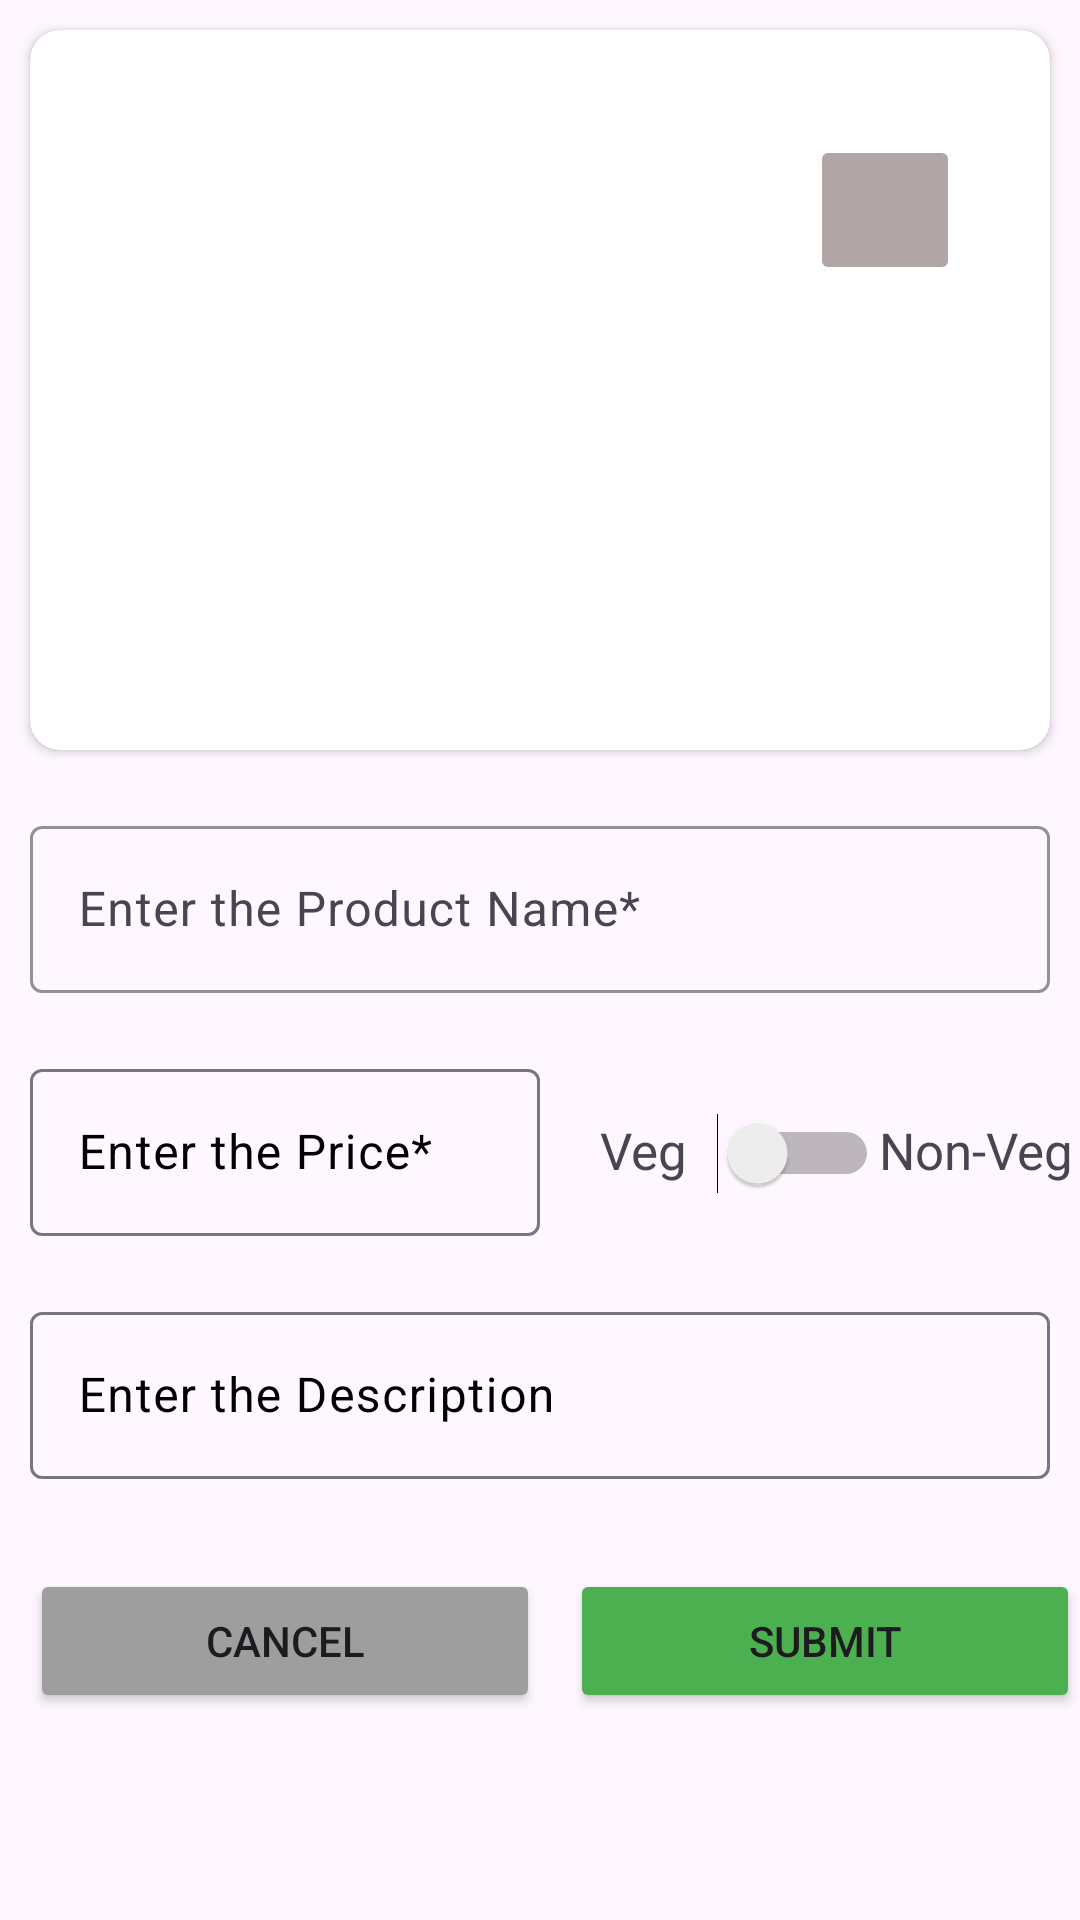

Produce the Android XML layout that renders to this screen, including the resource entries it uses.
<!-- AndroidManifest.xml: application theme Theme.RiteshAPI -->
<!-- res/layout/activity_add_product.xml -->
<?xml version="1.0" encoding="utf-8"?>
<LinearLayout xmlns:android="http://schemas.android.com/apk/res/android"
    xmlns:app="http://schemas.android.com/apk/res-auto"
    xmlns:tools="http://schemas.android.com/tools"
    android:layout_width="match_parent"
    android:layout_height="match_parent"
    android:orientation="vertical"
    tools:context=".Product.AddProductActivity">

    <androidx.cardview.widget.CardView
        android:layout_width="match_parent"
        android:layout_height="wrap_content"
        app:cardCornerRadius="10dp"
        android:backgroundTint="@color/cardview_shadow_start_color"
        android:layout_margin="10dp">

        <LinearLayout
            android:layout_width="match_parent"
            android:layout_height="wrap_content"
            android:background="@color/white"
            android:padding="10dp">

            <RelativeLayout
                android:layout_width="match_parent"
                android:layout_height="wrap_content"
                android:background="@color/white"
                android:padding="10dp">

                <ImageView
                    android:id="@+id/im_img"
                    android:layout_width="match_parent"
                    android:layout_height="200dp"
                    android:padding="20dp" />

                <ImageButton
                    android:id="@+id/img_edit"
                    android:layout_width="50dp"
                    android:layout_height="50dp"
                    android:backgroundTint="#B1A5A5"
                    android:src="@drawable/baseline_camera_alt_24"
                    android:layout_alignParentEnd="true"
                    android:layout_alignParentTop="true"
                    android:layout_marginTop="15dp"
                    android:layout_marginEnd="10dp" />
            </RelativeLayout>

        </LinearLayout>
    </androidx.cardview.widget.CardView>



    <com.google.android.material.textfield.TextInputLayout
        android:id="@+id/productName"
        android:layout_width="match_parent"
        android:layout_height="wrap_content"
        android:hint="Enter the Product Name*"
        app:boxStrokeColor="@color/gray"
        android:layout_margin="10dp">

        <com.google.android.material.textfield.TextInputEditText
            android:id="@+id/txt_productName"
            android:layout_width="match_parent"
            android:layout_height="wrap_content"
            android:text=""
            android:maxLines="1"
            android:imeOptions="actionDone"
            android:textColor="@color/black" />
    </com.google.android.material.textfield.TextInputLayout>

    <LinearLayout
        android:layout_width="match_parent"
        android:layout_height="wrap_content"
        android:orientation="horizontal">

        <com.google.android.material.textfield.TextInputLayout
            android:id="@+id/productPrice"
            android:layout_width="0dp"
            android:layout_height="wrap_content"
            android:layout_weight="1"
            android:hint="Enter the Price*"
            android:textColorHint="@color/black"
            android:layout_margin="10dp">

            <com.google.android.material.textfield.TextInputEditText
                android:id="@+id/txt_productPrice"
                android:layout_width="match_parent"
                android:layout_height="wrap_content"
                android:text=""
                android:inputType="number"
                android:maxLines="1"
                android:imeOptions="actionDone"
                android:textColor="@color/black" />
        </com.google.android.material.textfield.TextInputLayout>

        <LinearLayout
            android:layout_width="0dp"
            android:layout_height="wrap_content"
            android:layout_weight="1"
            android:orientation="horizontal">

            <TextView
                android:id="@+id/txtVeg"
                android:layout_width="wrap_content"
                android:layout_height="wrap_content"
                android:text="Veg"
                android:layout_marginStart="10dp"
                android:layout_marginTop="30dp"
                android:textSize="17sp" />

            <Switch
                android:id="@+id/switchbtn"
                android:layout_width="wrap_content"
                android:layout_height="wrap_content"
                android:layout_marginTop="30dp"
                android:layout_marginStart="10dp"
                tools:ignore="UseSwitchCompatOrMaterialXml" />

            <TextView
                android:id="@+id/txtNonVeg"
                android:layout_width="wrap_content"
                android:layout_height="wrap_content"
                android:text="Non-Veg"
                android:layout_marginTop="30dp"
                android:textSize="17sp" />
        </LinearLayout>
    </LinearLayout>

    <com.google.android.material.textfield.TextInputLayout
        android:id="@+id/productDescription"
        android:layout_width="match_parent"
        android:layout_height="wrap_content"
        android:hint="Enter the Description"
        android:textColorHint="@color/black"
        android:layout_margin="10dp">

        <com.google.android.material.textfield.TextInputEditText
            android:id="@+id/txt_productDescription"
            android:layout_width="match_parent"
            android:layout_height="wrap_content"
            android:text=""
            android:maxLines="6"
            android:textColor="@color/black" />
    </com.google.android.material.textfield.TextInputLayout>

    <LinearLayout
        android:layout_width="match_parent"
        android:layout_height="wrap_content"
        android:orientation="horizontal"
        android:layout_marginTop="20dp">

        <Button
            android:id="@+id/btnCancel"
            android:layout_width="0dp"
            android:layout_height="wrap_content"
            android:layout_weight="1"
            android:text="Cancel"
            android:backgroundTint="@color/dark_gray"
            android:layout_marginStart="10dp" />

        <Button
            android:id="@+id/btnSubmit"
            android:layout_width="0dp"
            android:layout_height="wrap_content"
            android:layout_weight="1"
            android:text="Submit"
            android:backgroundTint="@color/green"
            android:layout_marginStart="10dp" />
    </LinearLayout>

</LinearLayout>
<!-- resources referenced by this layout -->
<resources>
  <color name="black">#FF000000</color>
  <color name="dark_gray">#9e9e9e</color>
  <color name="gray">#cccccc</color>
  <color name="green">#4cb050</color>
  <color name="white">#FFFFFFFF</color>
  <style name="Theme.RiteshAPI" parent="Base.Theme.RiteshAPI" />
  <style name="Base.Theme.RiteshAPI" parent="Theme.Material3.DayNight.NoActionBar">
          
          
      </style>
</resources>
